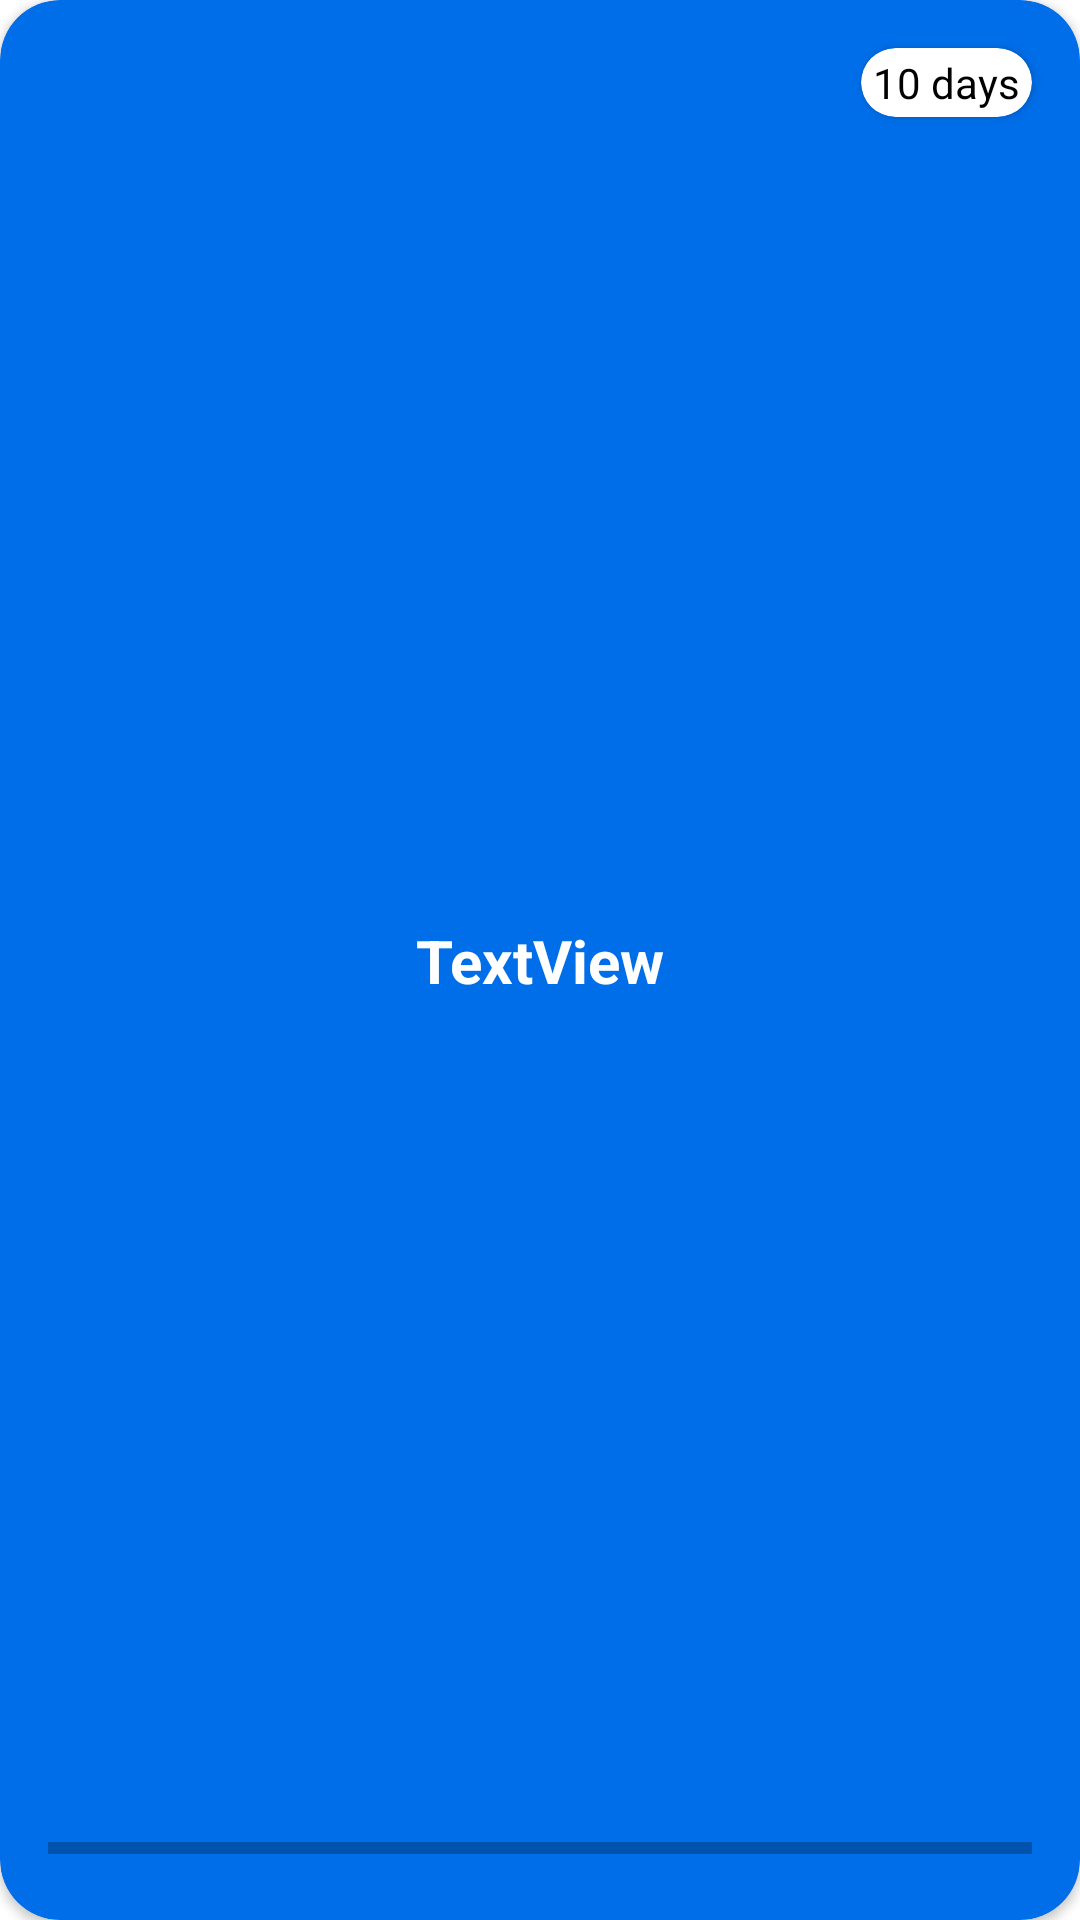

Reconstruct the res/layout file that produces this screen, plus the resources it refers to.
<!-- AndroidManifest.xml: application theme Theme.TaskManager -->
<!-- res/layout/plan_item.xml -->
<?xml version="1.0" encoding="utf-8"?>
<androidx.cardview.widget.CardView xmlns:android="http://schemas.android.com/apk/res/android"
    xmlns:tools="http://schemas.android.com/tools"
    android:layout_width="130dp"
    android:layout_height="190dp"
    xmlns:app="http://schemas.android.com/apk/res-auto"
    android:elevation="20dp"
    android:backgroundTint="#006EE9"
    app:cardCornerRadius="20dp">
    <androidx.constraintlayout.widget.ConstraintLayout
        android:layout_width="match_parent"
        android:layout_height="match_parent">

        <androidx.cardview.widget.CardView
            android:layout_width="wrap_content"
            android:layout_height="wrap_content"
            android:layout_marginTop="16dp"
            android:layout_marginEnd="16dp"
            android:backgroundTint="@color/white"
            app:cardCornerRadius="20dp"
            app:layout_constraintEnd_toEndOf="parent"
            app:layout_constraintTop_toTopOf="parent">

            <TextView
                android:id="@+id/time_remaining"
                android:layout_width="match_parent"
                android:layout_height="match_parent"
                android:paddingStart="4dp"
                android:paddingTop="2dp"
                android:paddingEnd="4dp"
                android:paddingBottom="2dp"
                android:text="10 days"
                android:textColor="#000000" />
        </androidx.cardview.widget.CardView>

        <TextView
            android:id="@+id/plan_title"
            android:layout_width="wrap_content"
            android:layout_height="wrap_content"
            android:text="TextView"
            android:textColor="#FFFFFF"
            android:textSize="20sp"
            android:textStyle="bold"
            app:layout_constraintBottom_toBottomOf="parent"
            app:layout_constraintEnd_toEndOf="parent"
            app:layout_constraintStart_toStartOf="parent"
            app:layout_constraintTop_toTopOf="parent" />

        <ProgressBar
            android:id="@+id/progressBar"
            style="?android:attr/progressBarStyleHorizontal"
            android:layout_width="0dp"
            android:progress="0"
            android:max="100"
            android:progressTint="@color/white"
            android:progressBackgroundTint="@color/black"
            android:layout_height="wrap_content"
            android:layout_marginStart="16dp"
            android:layout_marginEnd="16dp"
            android:layout_marginBottom="16dp"
            app:layout_constraintBottom_toBottomOf="parent"
            app:layout_constraintEnd_toEndOf="parent"
            app:layout_constraintStart_toStartOf="parent" />
    </androidx.constraintlayout.widget.ConstraintLayout>
</androidx.cardview.widget.CardView>
<!-- resources referenced by this layout -->
<resources>
  <style name="Theme.TaskManager" parent="Base.Theme.TaskManager" />
  <style name="Base.Theme.TaskManager" parent="Theme.MaterialComponents.DayNight.NoActionBar">
          
          
      </style>
  <!-- not gathered from this repository: default colours our renderer supplied (Android Studio template values) -->
  <color name="black">#FF000000</color>
  <color name="white">#FFFFFFFF</color>
</resources>
